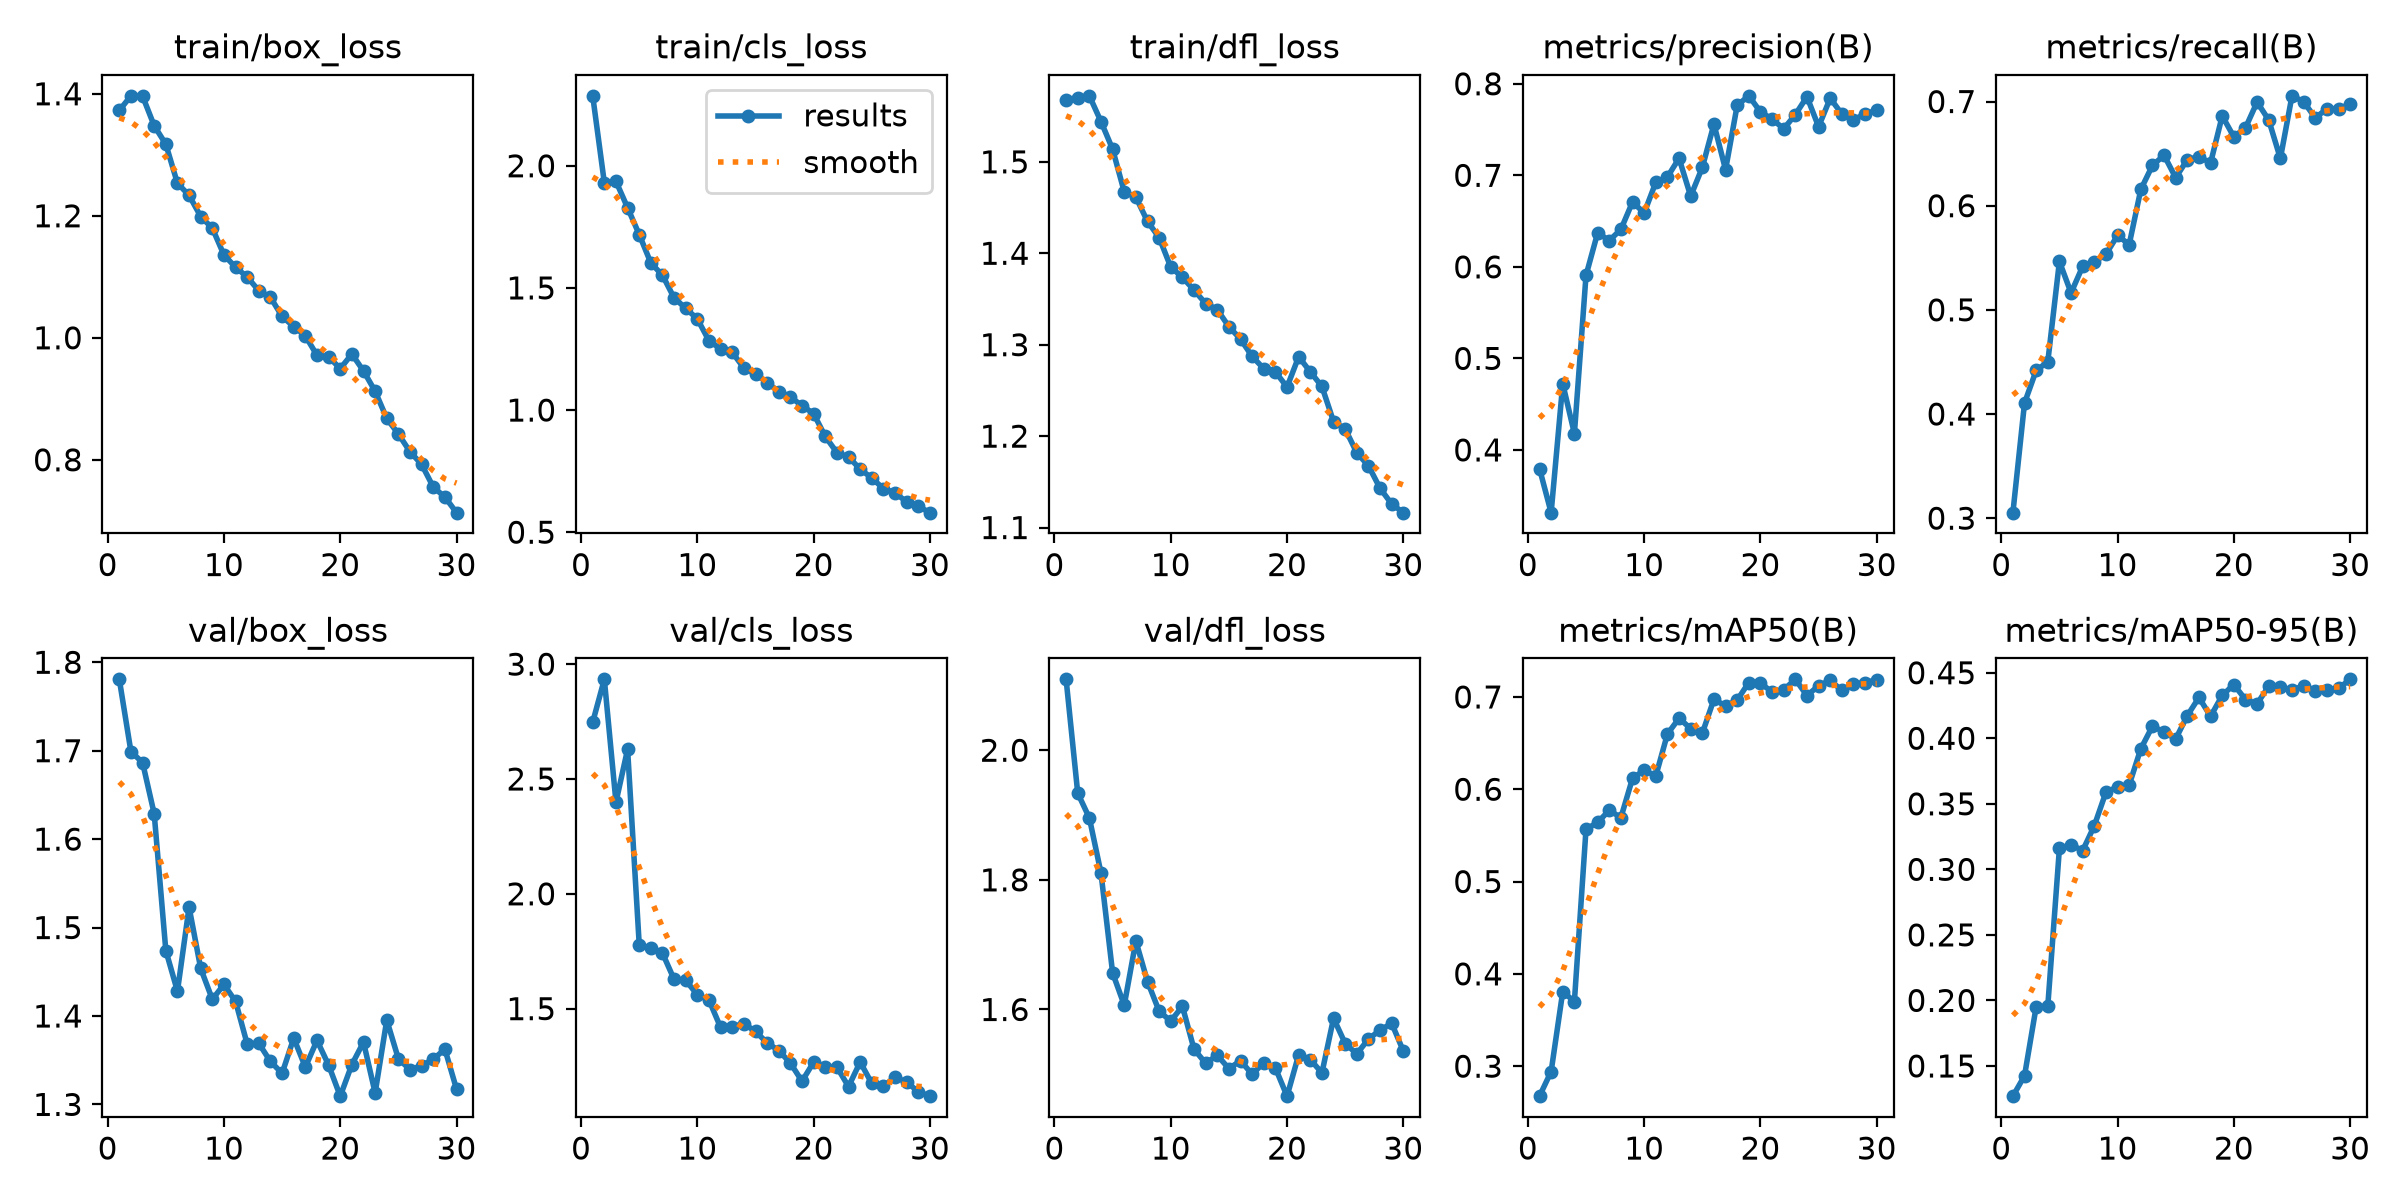

Values plotted in this chart, from the file beside it:
epoch, time, train/box_loss, train/cls_loss, train/dfl_loss, metrics/precision(B), metrics/recall(B), metrics/mAP50(B), metrics/mAP50-95(B), val/box_loss, val/cls_loss, val/dfl_loss, lr/pg0, lr/pg1, lr/pg2
1, 116.3, 1.373, 2.286, 1.568, 0.3796, 0.3053, 0.2675, 0.127, 1.781, 2.747, 2.109, 0.0004753, 0.0004753, 0.0004753
2, 232.9, 1.397, 1.931, 1.57, 0.3315, 0.4106, 0.2942, 0.1425, 1.699, 2.934, 1.934, 0.0009202, 0.0009202, 0.0009202
3, 349, 1.396, 1.936, 1.572, 0.4723, 0.4418, 0.3808, 0.1952, 1.687, 2.399, 1.896, 0.001334, 0.001334, 0.001334
4, 465.7, 1.348, 1.828, 1.544, 0.4178, 0.4501, 0.37, 0.1957, 1.629, 2.63, 1.811, 0.001288, 0.001288, 0.001288
5, 582.1, 1.317, 1.719, 1.514, 0.5907, 0.5464, 0.5567, 0.3161, 1.474, 1.779, 1.656, 0.00124, 0.00124, 0.00124
6, 698.4, 1.253, 1.602, 1.467, 0.6372, 0.5163, 0.5641, 0.3187, 1.428, 1.763, 1.607, 0.001193, 0.001193, 0.001193
7, 814.1, 1.234, 1.552, 1.461, 0.6287, 0.5417, 0.5772, 0.3143, 1.523, 1.742, 1.706, 0.001146, 0.001146, 0.001146
8, 929.9, 1.199, 1.459, 1.435, 0.6409, 0.5459, 0.5693, 0.3333, 1.454, 1.628, 1.643, 0.001099, 0.001099, 0.001099
9, 1046, 1.18, 1.416, 1.417, 0.6709, 0.5534, 0.6119, 0.3589, 1.419, 1.623, 1.597, 0.001052, 0.001052, 0.001052
10, 1162, 1.136, 1.373, 1.385, 0.6589, 0.5714, 0.6206, 0.3629, 1.436, 1.561, 1.582, 0.001005, 0.001005, 0.001005
11, 1280, 1.116, 1.284, 1.374, 0.6923, 0.5627, 0.6143, 0.3644, 1.416, 1.537, 1.605, 0.0009574, 0.0009574, 0.0009574
12, 1396, 1.1, 1.25, 1.36, 0.6982, 0.6156, 0.6598, 0.392, 1.368, 1.418, 1.539, 0.0009103, 0.0009103, 0.0009103
13, 1528, 1.077, 1.236, 1.345, 0.7186, 0.6386, 0.6769, 0.4092, 1.369, 1.422, 1.517, 0.0008631, 0.0008631, 0.0008631
14, 1623, 1.066, 1.172, 1.338, 0.6773, 0.6484, 0.6657, 0.4048, 1.349, 1.435, 1.529, 0.000816, 0.000816, 0.000816
15, 1717, 1.035, 1.147, 1.32, 0.7086, 0.6268, 0.6607, 0.3995, 1.335, 1.401, 1.509, 0.0007688, 0.0007688, 0.0007688
16, 1812, 1.018, 1.113, 1.306, 0.7559, 0.6443, 0.6974, 0.4173, 1.375, 1.351, 1.521, 0.0007216, 0.0007216, 0.0007216
17, 1907, 1.003, 1.075, 1.287, 0.7062, 0.647, 0.6902, 0.4311, 1.342, 1.317, 1.5, 0.0006745, 0.0006745, 0.0006745
18, 2002, 0.9713, 1.053, 1.274, 0.7765, 0.6411, 0.6966, 0.4167, 1.372, 1.263, 1.518, 0.0006273, 0.0006273, 0.0006273
19, 2098, 0.9687, 1.019, 1.27, 0.7868, 0.6861, 0.7156, 0.4327, 1.344, 1.184, 1.51, 0.0005802, 0.0005802, 0.0005802
20, 2191, 0.9495, 0.985, 1.254, 0.7693, 0.6661, 0.7148, 0.441, 1.309, 1.267, 1.466, 0.000533, 0.000533, 0.000533
21, 2264, 0.9733, 0.8917, 1.287, 0.7615, 0.6747, 0.7055, 0.4295, 1.345, 1.244, 1.53, 0.0004859, 0.0004859, 0.0004859
22, 2336, 0.9457, 0.826, 1.27, 0.7508, 0.6995, 0.7078, 0.4263, 1.37, 1.246, 1.523, 0.0004387, 0.0004387, 0.0004387
23, 2409, 0.9124, 0.8079, 1.254, 0.7663, 0.6823, 0.7191, 0.4398, 1.313, 1.161, 1.502, 0.0003915, 0.0003915, 0.0003915
24, 2480, 0.8678, 0.7582, 1.216, 0.7859, 0.6453, 0.7014, 0.4389, 1.395, 1.268, 1.586, 0.0003444, 0.0003444, 0.0003444
25, 2551, 0.8423, 0.7216, 1.208, 0.7531, 0.7055, 0.7121, 0.4371, 1.352, 1.174, 1.547, 0.0002972, 0.0002972, 0.0002972
26, 2622, 0.8132, 0.6784, 1.182, 0.7842, 0.6998, 0.7181, 0.4398, 1.339, 1.162, 1.532, 0.0002501, 0.0002501, 0.0002501
27, 2693, 0.7924, 0.6618, 1.168, 0.767, 0.6843, 0.707, 0.4362, 1.344, 1.202, 1.554, 0.0002029, 0.0002029, 0.0002029
28, 2765, 0.7553, 0.6231, 1.143, 0.7605, 0.6929, 0.7141, 0.4366, 1.351, 1.18, 1.568, 0.0001558, 0.0001558, 0.0001558
29, 2836, 0.7389, 0.606, 1.126, 0.7671, 0.6929, 0.7154, 0.438, 1.362, 1.138, 1.579, 0.0001086, 0.0001086, 0.0001086
30, 2907, 0.7134, 0.5799, 1.116, 0.7711, 0.6975, 0.7187, 0.445, 1.317, 1.119, 1.536, 6.1447e-05, 6.1447e-05, 6.1447e-05
